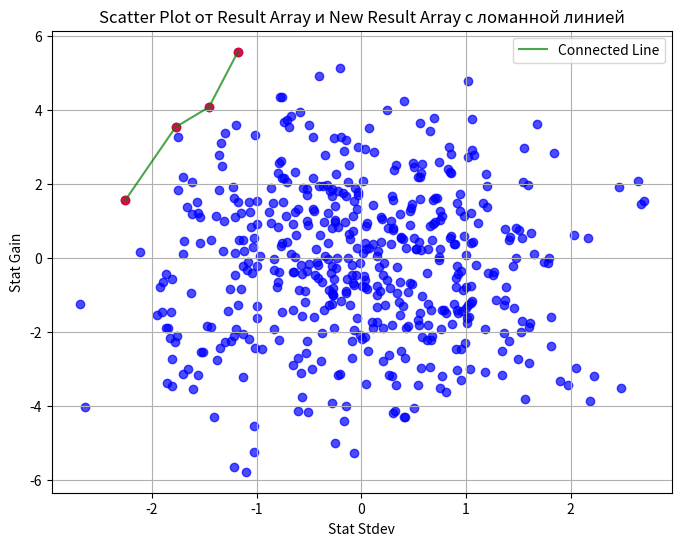

Generate this figure with matplotlib:
import numpy as np
import matplotlib.pyplot as plt

class StatValues:
    def __init__(self, stat_gain, stat_stdev):
        self.stat_gain = stat_gain
        self.stat_stdev = stat_stdev

    def plot(self, color):
        plt.scatter(self.stat_stdev, self.stat_gain, c=color, alpha=0.7)

# Определим параметры распределения
mean_gain = 0  # Среднее значение для stat_gain
std_dev_gain = 2  # Стандартное отклонение для stat_gain
mean_stdev = 0  # Среднее значение для stat_stdev
std_dev_stdev = 1  # Стандартное отклонение для stat_stdev
array_size = 500  # Размер массива

# Создадим массив объектов класса StatValues
stat_values_array = []
for _ in range(array_size):
    stat_gain = np.random.normal(mean_gain, std_dev_gain)
    stat_stdev = np.random.normal(mean_stdev, std_dev_stdev)
    stat_values_array.append(StatValues(stat_gain, stat_stdev))

# Визуализируем scatter plot
plt.figure(figsize=(8, 6))
for stat_values in stat_values_array:
    stat_values.plot('blue')

# Сортируем по stat_stdev_values
sorted_stat_values_array = sorted(stat_values_array, key=lambda x: x.stat_stdev)

# Применяем алгоритм
new_result_array = []
max_gain = -1
for stat_values in sorted_stat_values_array:
    if stat_values.stat_gain > max_gain:
        new_result_array.append(stat_values)
        max_gain = max(max_gain, stat_values.stat_gain)

# Визуализируем новые точки
for stat_values in new_result_array:
    stat_values.plot('red')

# Соединяем точки в new_result_array ломанной линией
plt.plot([stat_values.stat_stdev for stat_values in new_result_array],
         [stat_values.stat_gain for stat_values in new_result_array],
         c='green', alpha=0.7, label='Connected Line')

plt.title('Scatter Plot от Result Array и New Result Array с ломанной линией')
plt.xlabel('Stat Stdev')
plt.ylabel('Stat Gain')
plt.grid(True)
plt.legend()
plt.show()
